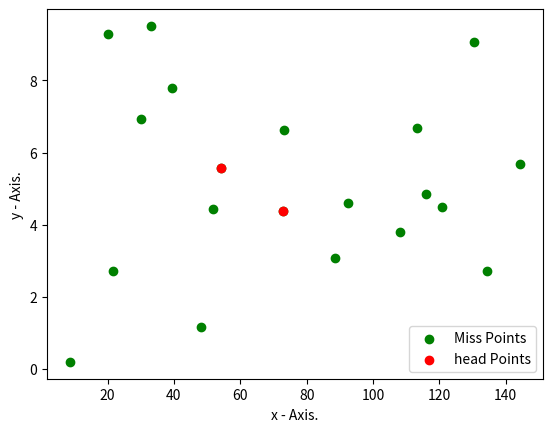

Here is the Python script that generated this plot:
# -*- coding: utf-8 -*-
"""BroadcastingMin.ipynb

Automatically generated by Colaboratory.

Original file is located at
    https://colab.research.google.com/<link-removed>
"""

import random
import math
import matplotlib.pyplot as plt
n = [10]
missx=[] 
missy=[] 
hitx=[]
hity=[]
x2=[]
y2=[]
far=0
xL=0;
xR=100
farArrayX=[]
farArrayY=[]
hits=0
trials =10
sliceL=0
sliceR=1
temp=[]
for j in range (2):
  for i in range(trials):
      x= random.uniform(xL,xR)
      y= random.uniform(0,10)
      x2.append(x)
      y2.append(y)
  temp=x2[sliceL:sliceR]
  far=min(temp)
  xL=far
  farArrayX.append(x2[x2.index(far)])
  farArrayY.append(y2[x2.index(far)])
  xR=far+100
  sliceL=10
  sliceR=20
  print(temp)
print(farArrayY)
print(farArrayX)
#print(x2[0:9])
plt.xlabel('x - Axis.') 
plt.ylabel('y - Axis.') 
plt.scatter(x2,y2,color="green",label="Miss Points")
plt.scatter(farArrayX,farArrayY,color="red",label="head Points")
plt.legend()
plt.show()